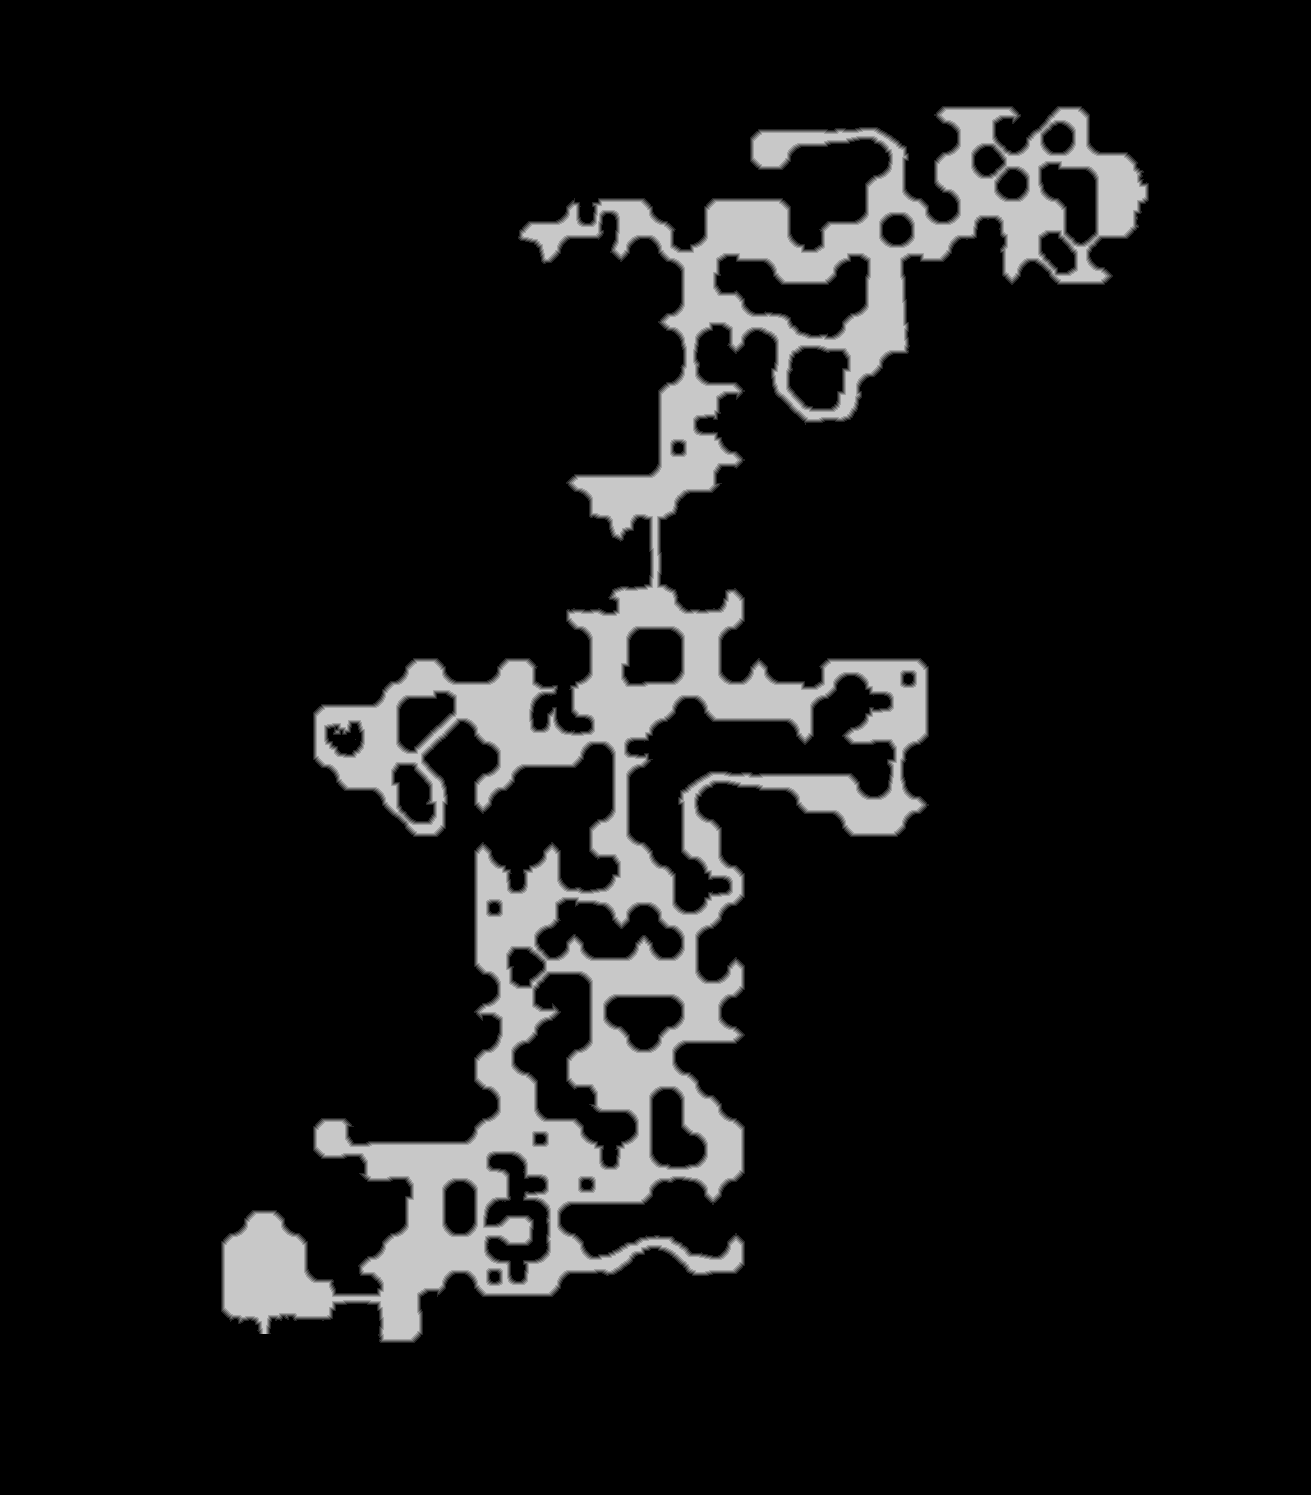

Data behind this chart, as committed beside it:
source	tdt_hull melee
truth	truth_421730ba3f0.tsv
width	1311
height	1495
nibble	0	1726824
nibble	1	18121
nibble	2	18093
nibble	3	18135
nibble	4	18135
nibble	5	160637
